Image classification data set "dogs-vs-cats-classification" (shaverm96/DSBA-6165-Sum-2026-Take-Home-Exam on GitHub). Class labels (2): cats, dogs.

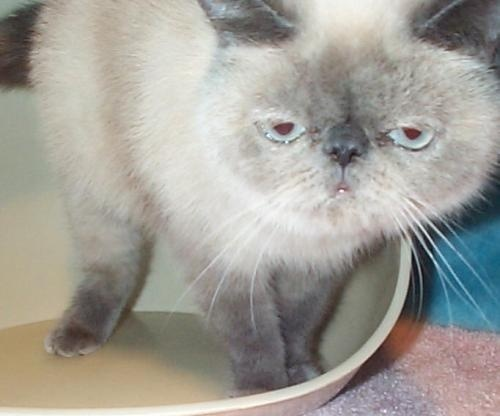
Label: cats

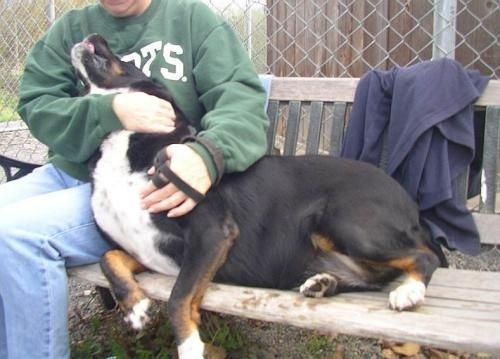
Label: dogs

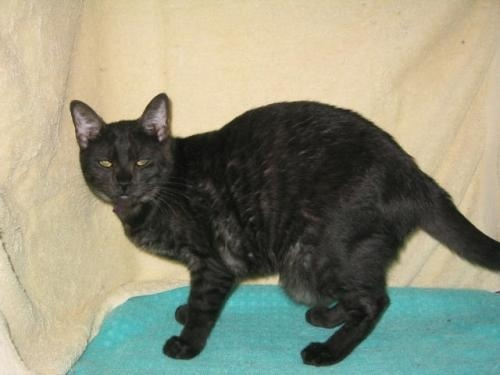
Label: cats

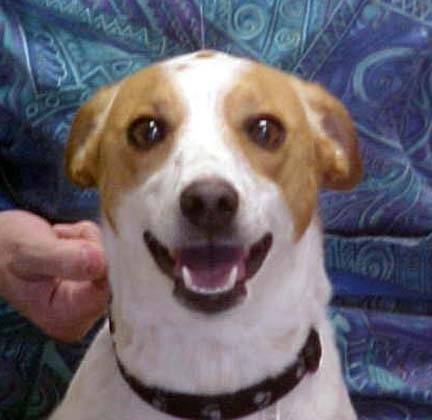
Label: dogs

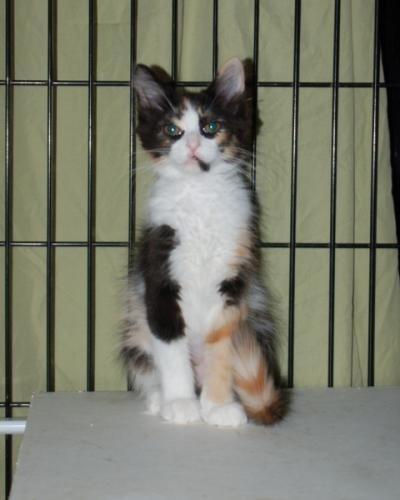
Label: cats

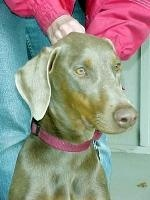
Label: dogs
